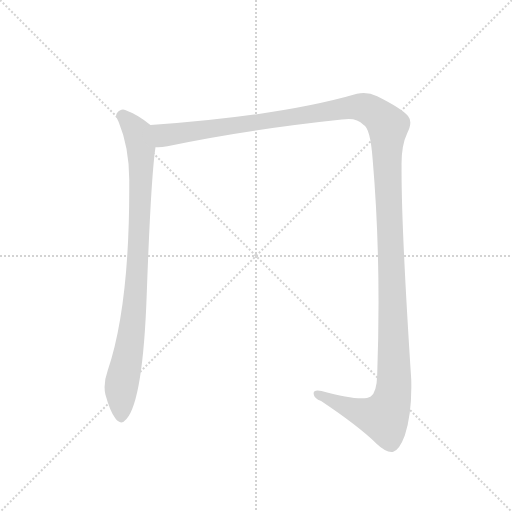
t = 0.00 s
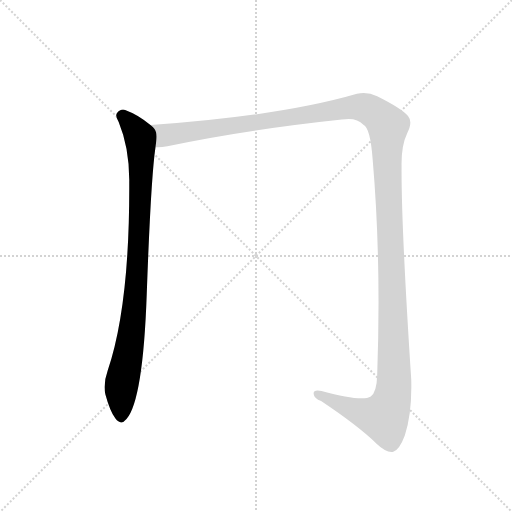
t = 1.00 s
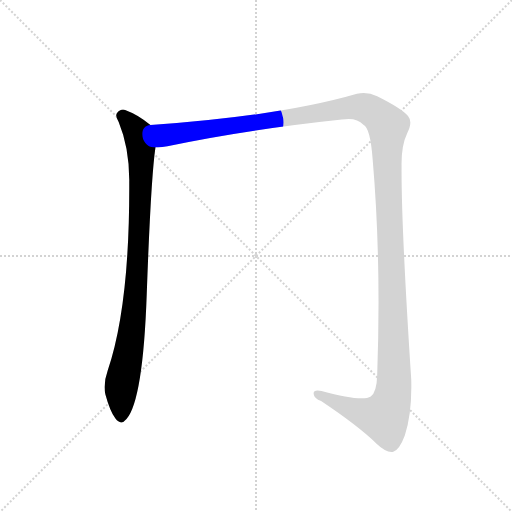
t = 1.29 s
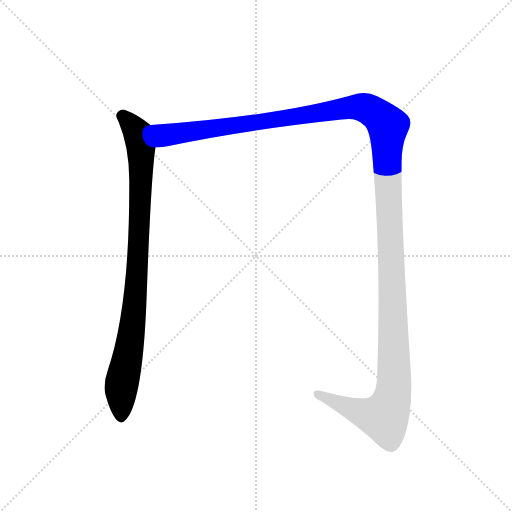
t = 1.58 s
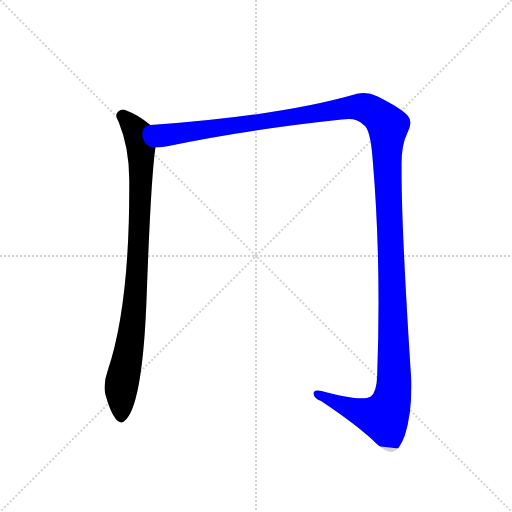
t = 2.15 s
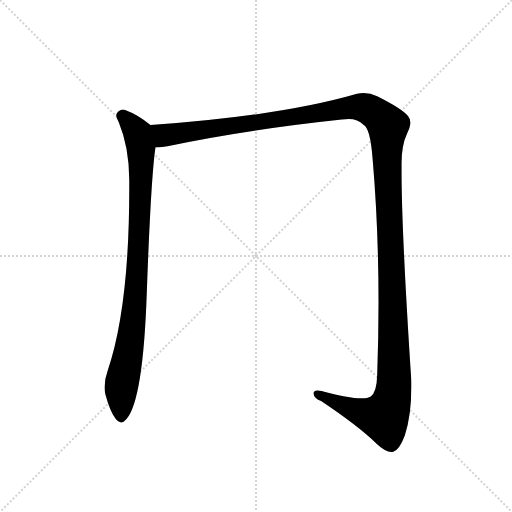
t = 2.54 s

The animated SVG that drew these frames (rendered in a browser with its animation timeline set to each time). Animation: 2 CSS @keyframes rules; one cycle of 2.54 s.

<svg version="1.1" viewBox="0 0 1024 1024" xmlns="http://www.w3.org/2000/svg">
  <g stroke="lightgray" stroke-dasharray="1,1" stroke-width="1" transform="scale(4, 4)">
    <line x1="0" y1="0" x2="256" y2="256"></line>
    <line x1="256" y1="0" x2="0" y2="256"></line>
    <line x1="128" y1="0" x2="128" y2="256"></line>
    <line x1="0" y1="128" x2="256" y2="128"></line>
  </g>
  <g transform="scale(0.92, -0.92) translate(60, -900)">
    <style type="text/css">
      
        @keyframes keyframes0 {
          from {
            stroke: blue;
            stroke-dashoffset: 925;
            stroke-width: 128;
          }
          75% {
            animation-timing-function: step-end;
            stroke: blue;
            stroke-dashoffset: 0;
            stroke-width: 128;
          }
          to {
            stroke: black;
            stroke-width: 1024;
          }
        }
        #make-me-a-hanzi-animation-0 {
          animation: keyframes0 1.0027669270833333s both;
          animation-delay: 0s;
          animation-timing-function: linear;
        }
      
        @keyframes keyframes1 {
          from {
            stroke: blue;
            stroke-dashoffset: 1578;
            stroke-width: 128;
          }
          84% {
            animation-timing-function: step-end;
            stroke: blue;
            stroke-dashoffset: 0;
            stroke-width: 128;
          }
          to {
            stroke: black;
            stroke-width: 1024;
          }
        }
        #make-me-a-hanzi-animation-1 {
          animation: keyframes1 1.5341796875s both;
          animation-delay: 1.0027669270833333s;
          animation-timing-function: linear;
        }
      
    </style>
    
      <path d="M 267 628 Q 242 650 212 661 Q 202 664 194 654 Q 190 647 198 635 Q 222 577 221 502 Q 222 235 174 94 Q 164 66 169 43 Q 179 6 191 -10 Q 203 -26 215 -11 Q 251 31 259 261 Q 268 513 278 580 C 282 610 282 616 267 628 Z" fill="lightgray"></path>
    
      <path d="M 278 580 Q 288 579 304 582 Q 476 618 683 640 Q 714 646 730 629 Q 745 622 750 555 Q 769 335 760 85 Q 759 48 746 38 Q 727 26 639 50 Q 620 54 622 43 Q 623 34 638 28 Q 716 -24 758 -64 Q 780 -85 795 -82 Q 808 -79 820 -47 Q 836 2 834 75 Q 812 412 813 538 Q 812 583 825 610 Q 838 635 827 648 Q 814 664 760 691 Q 738 701 716 696 Q 551 648 267 628 C 237 626 248 576 278 580 Z" fill="lightgray"></path>
    
    
      <clipPath id="make-me-a-hanzi-clip-0">
        <path d="M 267 628 Q 242 650 212 661 Q 202 664 194 654 Q 190 647 198 635 Q 222 577 221 502 Q 222 235 174 94 Q 164 66 169 43 Q 179 6 191 -10 Q 203 -26 215 -11 Q 251 31 259 261 Q 268 513 278 580 C 282 610 282 616 267 628 Z"></path>
      </clipPath>
      <path clip-path="url(#make-me-a-hanzi-clip-0)" d="M 205 648 L 235 617 L 241 603 L 247 519 L 235 249 L 204 60 L 203 -5" fill="none" id="make-me-a-hanzi-animation-0" stroke-dasharray="797 1594" stroke-linecap="round"></path>
    
      <clipPath id="make-me-a-hanzi-clip-1">
        <path d="M 278 580 Q 288 579 304 582 Q 476 618 683 640 Q 714 646 730 629 Q 745 622 750 555 Q 769 335 760 85 Q 759 48 746 38 Q 727 26 639 50 Q 620 54 622 43 Q 623 34 638 28 Q 716 -24 758 -64 Q 780 -85 795 -82 Q 808 -79 820 -47 Q 836 2 834 75 Q 812 412 813 538 Q 812 583 825 610 Q 838 635 827 648 Q 814 664 760 691 Q 738 701 716 696 Q 551 648 267 628 C 237 626 248 576 278 580 Z"></path>
      </clipPath>
      <path clip-path="url(#make-me-a-hanzi-clip-1)" d="M 277 624 L 286 613 L 306 606 L 718 668 L 754 656 L 783 627 L 780 570 L 798 84 L 789 20 L 775 -7 L 749 -4 L 632 43" fill="none" id="make-me-a-hanzi-animation-1" stroke-dasharray="1450 2900" stroke-linecap="round"></path>
    
  </g>
</svg>
